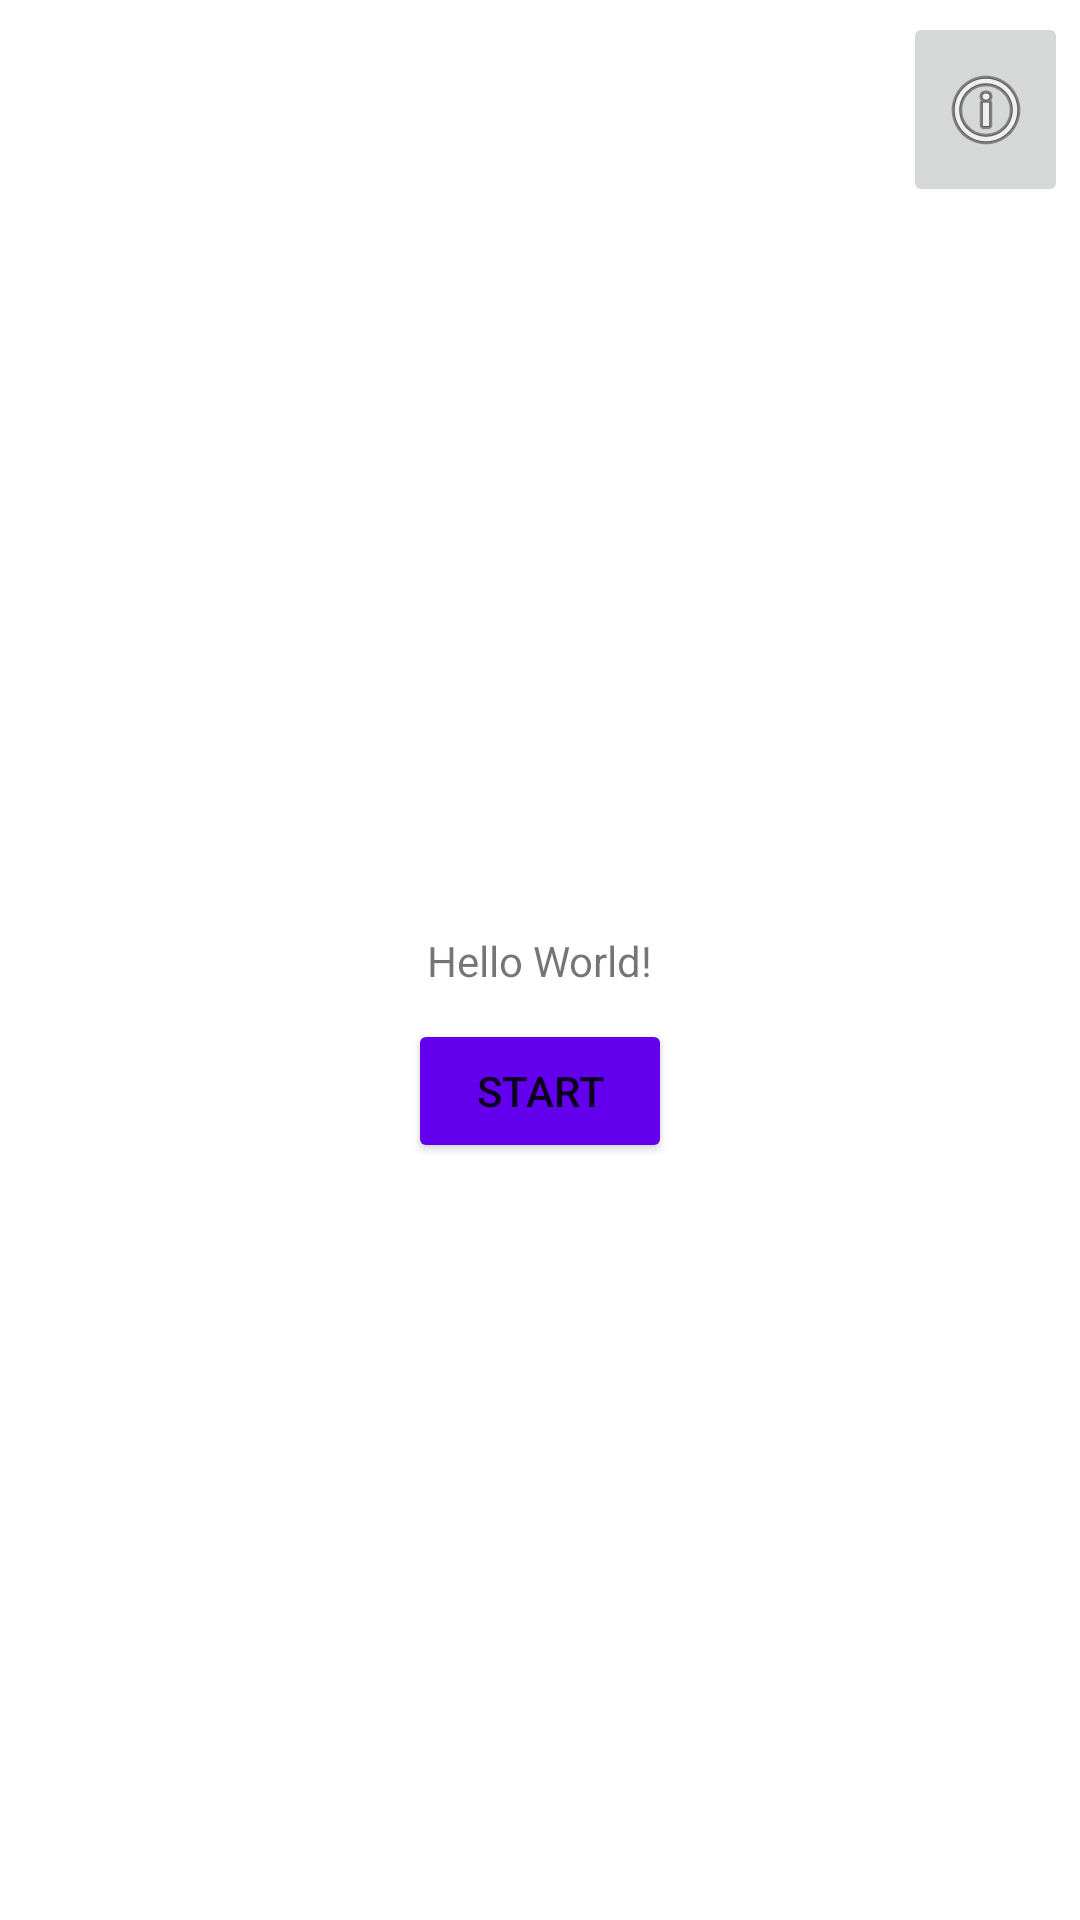

Layout XML and referenced resources for this Android screen:
<!-- AndroidManifest.xml: application theme Theme.Lab2Haikal -->
<!-- res/layout/activity_main.xml -->
<?xml version="1.0" encoding="utf-8"?>
<androidx.constraintlayout.widget.ConstraintLayout xmlns:android="http://schemas.android.com/apk/res/android"
    xmlns:app="http://schemas.android.com/apk/res-auto"
    xmlns:tools="http://schemas.android.com/tools"
    android:layout_width="match_parent"
    android:layout_height="match_parent"
    android:background="@drawable/background"
    tools:context=".MainActivity">

    <TextView
        android:id="@+id/textView"
        android:layout_width="wrap_content"
        android:layout_height="wrap_content"
        android:text="Hello World!"
        app:layout_constraintBottom_toBottomOf="parent"
        app:layout_constraintEnd_toEndOf="parent"
        app:layout_constraintStart_toStartOf="parent"
        app:layout_constraintTop_toTopOf="parent" />

    <Button
        android:id="@+id/button"
        android:layout_width="wrap_content"
        android:layout_height="wrap_content"
        android:layout_marginTop="10dp"
        android:backgroundTint="?android:attr/colorEdgeEffect"
        android:onClick="openActivity2"
        android:text="Start"
        app:layout_constraintEnd_toEndOf="parent"
        app:layout_constraintStart_toStartOf="parent"
        app:layout_constraintTop_toBottomOf="@+id/textView" />

    <ImageButton
        android:id="@+id/imageButton5"
        android:layout_width="55dp"
        android:layout_height="65dp"
        android:layout_marginTop="4dp"
        android:layout_marginEnd="4dp"
        app:layout_constraintEnd_toEndOf="parent"
        app:layout_constraintTop_toTopOf="parent"
        app:srcCompat="@android:drawable/ic_menu_info_details"
        tools:ignore="SpeakableTextPresentCheck" />

</androidx.constraintlayout.widget.ConstraintLayout>
<!-- resources referenced by this layout -->
<resources>
  <style name="Theme.Lab2Haikal" parent="Theme.MaterialComponents.DayNight.DarkActionBar">
          
          <item name="colorPrimary">@color/purple_500</item>
          <item name="colorPrimaryVariant">@color/purple_700</item>
          <item name="colorOnPrimary">@color/white</item>
          
          <item name="colorSecondary">@color/teal_200</item>
          <item name="colorSecondaryVariant">@color/teal_700</item>
          <item name="colorOnSecondary">@color/black</item>
          
          <item name="android:statusBarColor">?attr/colorPrimaryVariant</item>
          
      </style>
  <!-- not gathered from this repository: default colours our renderer supplied (Android Studio template values) -->
  <color name="purple_500">#FF6200EE</color>
  <color name="purple_700">#FF3700B3</color>
  <color name="teal_200">#FF03DAC5</color>
  <color name="teal_700">#FF018786</color>
  <color name="black">#FF000000</color>
  <color name="white">#FFFFFFFF</color>
</resources>
